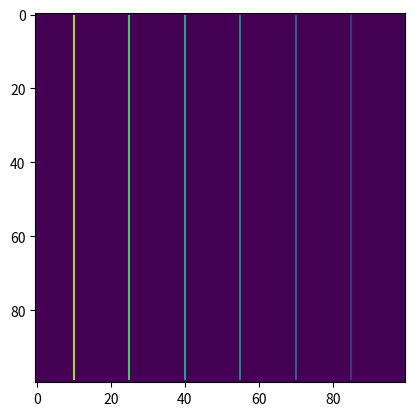
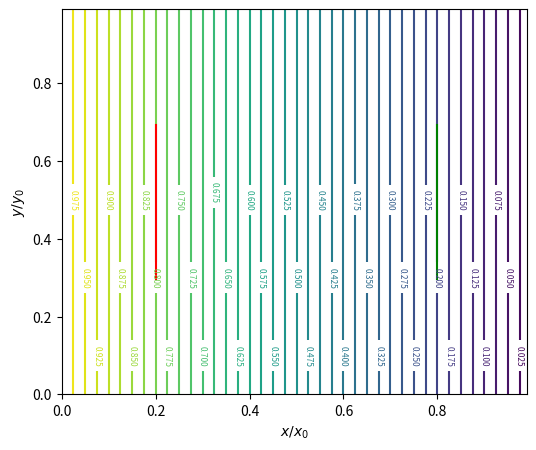

Reproduce these figures in Python, in order.
# -*- coding: utf-8 -*-
"""Laplace's Equation.ipynb

Automatically generated by Colaboratory.

Original file is located at
    https://colab.research.google.com/<link-removed>
"""

import numpy as np
import matplotlib.pyplot as plt
from scipy.ndimage import convolve, generate_binary_structure

N = 100
grid = np.zeros((N,N,N))+0.5
grid[30:70,30:70,20] = 1
grid[30:70,30:70,80] = 0
mask_pos = grid==1
mask_neg = grid==0
plt.imshow(mask_neg[:,:,20])

xv, yv, zv = np.meshgrid(np.arange(N),np.arange(N),np.arange(N))
grid = 1-zv/100
plt.contour(grid[:,0])

kern = generate_binary_structure(3,1).astype(float)/6
kern[1,1,1] = 0
kern

def neumann(a):
  a[0,:,:] = a[1,:,:]; a[-1,:,:] = a[-2,:,:]
  a[:,0,:] = a[:,1,:]; a[:,-1,:] = a[:,-2,:]
  a[:,:,0] = a[:,:,1]; a[:,:,-1] = a[:,:,-2]
  return a

  err = []
  iters = 2000
  for i in range(iters):
      grid_update = convolve(grid,ker, mode='constant')
      # Boundary conditions (neumann)
      grid_update = neumann(grid_update)
      # Boundary condition (dirchlett)
      grid_update[mask_pos] = 1
      grid_update[mask_neg] = 0
      # See what error is between consecutive arrays
      err.append(np.mean((grid-grid_update)**2))
      grid = grid_update

slc = 50
plt.figure(figsize=(6,5))
CS = plt.contour(np.arange(100)/100, np.arange(100)/100, grid[:,slc], levels=40)
plt.clabel(CS, CS.levels, inline=True, fontsize=6)
plt.xlabel('$x/x_0$')
plt.ylabel('$y/y_0$')
plt.axvline(0.2, ymin=0.3, ymax=0.7, color='r')
plt.axvline(0.8, ymin=0.3, ymax=0.7, color='g')
plt.show()